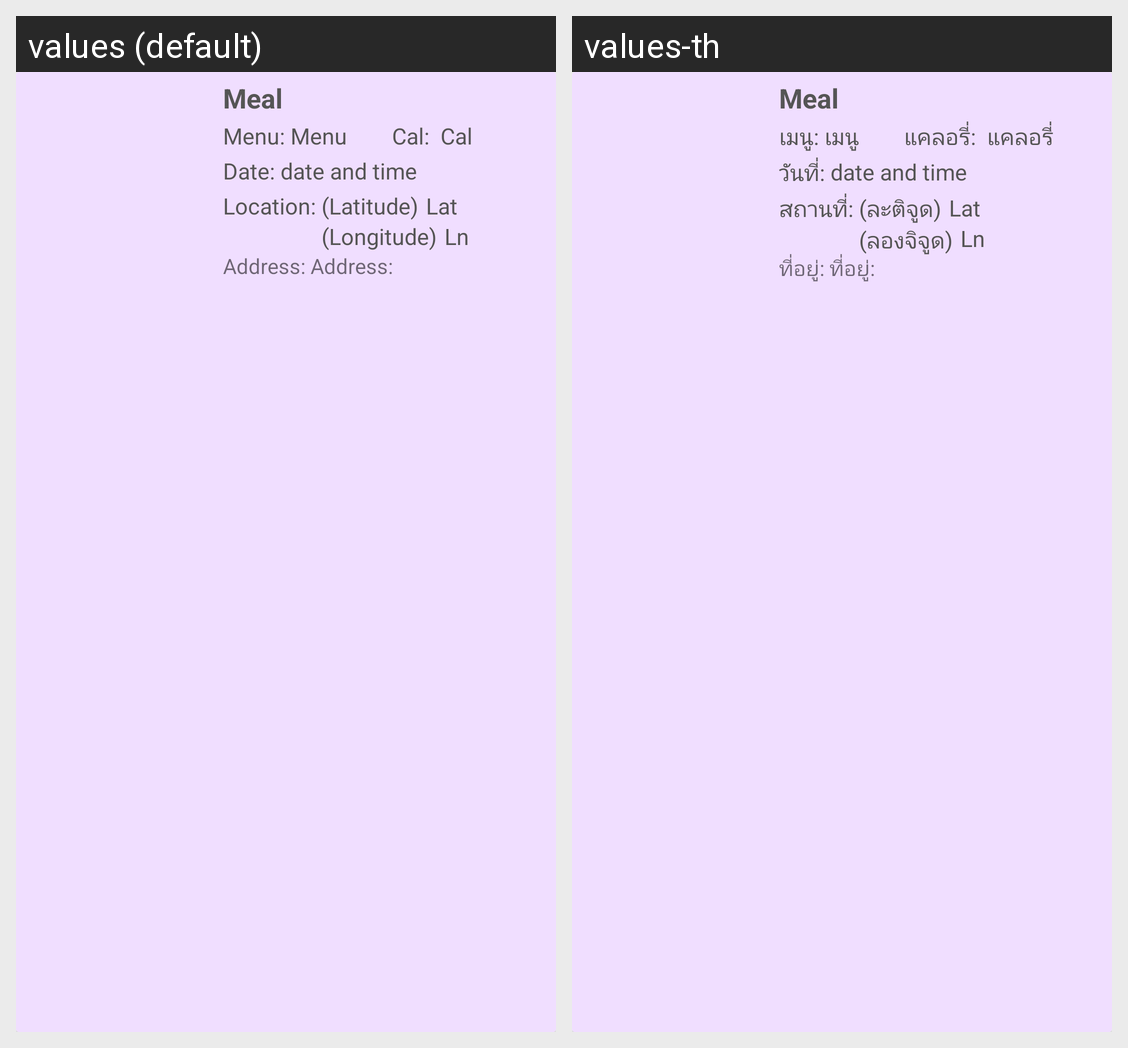

The same Android screen rendered under two of its app's locales, left to right. List the strings drawn on it with the default value and each locale's translation.
Android screen res/layout/example_item.xml rendered under 2 locales, left to right: values (default), values-th. Device: Nexus 5 (rendered at 1080×1920; each locale shown at half size, 540×960, under a caption strip naming it); theme AppTheme.
Strings drawn on this screen, with the default value and each locale's value (text and hints the layout hard-codes, and strings that could not be matched under every locale, appear in the picture but are not listed):

meal
  values: Meal
  values-th: Meal  [not translated; the default value is used]

menu_
  values: Menu: 
  values-th: เมนู: 

menu
  values: Menu
  values-th: เมนู

Cal_
  values: Cal: 
  values-th: แคลอรี่: 

cal
  values:  Cal
  values-th:  แคลอรี่ 

date
  values: Date: 
  values-th: วันที่: 

date_time
  values: date and time
  values-th: date and time  [not translated; the default value is used]

location_
  values: Location: 
  values-th: สถานที่: 

lat
  values: Lat 
  values-th: Lat   [not translated; the default value is used]

latitude
  values: (Latitude)
  values-th: (ละติจูด)

ln_
  values: Ln 
  values-th: Ln   [not translated; the default value is used]

longitude
  values: (Longitude)
  values-th: (ลองจิจูด)

address
  values: Address: 
  values-th: ที่อยู่:
